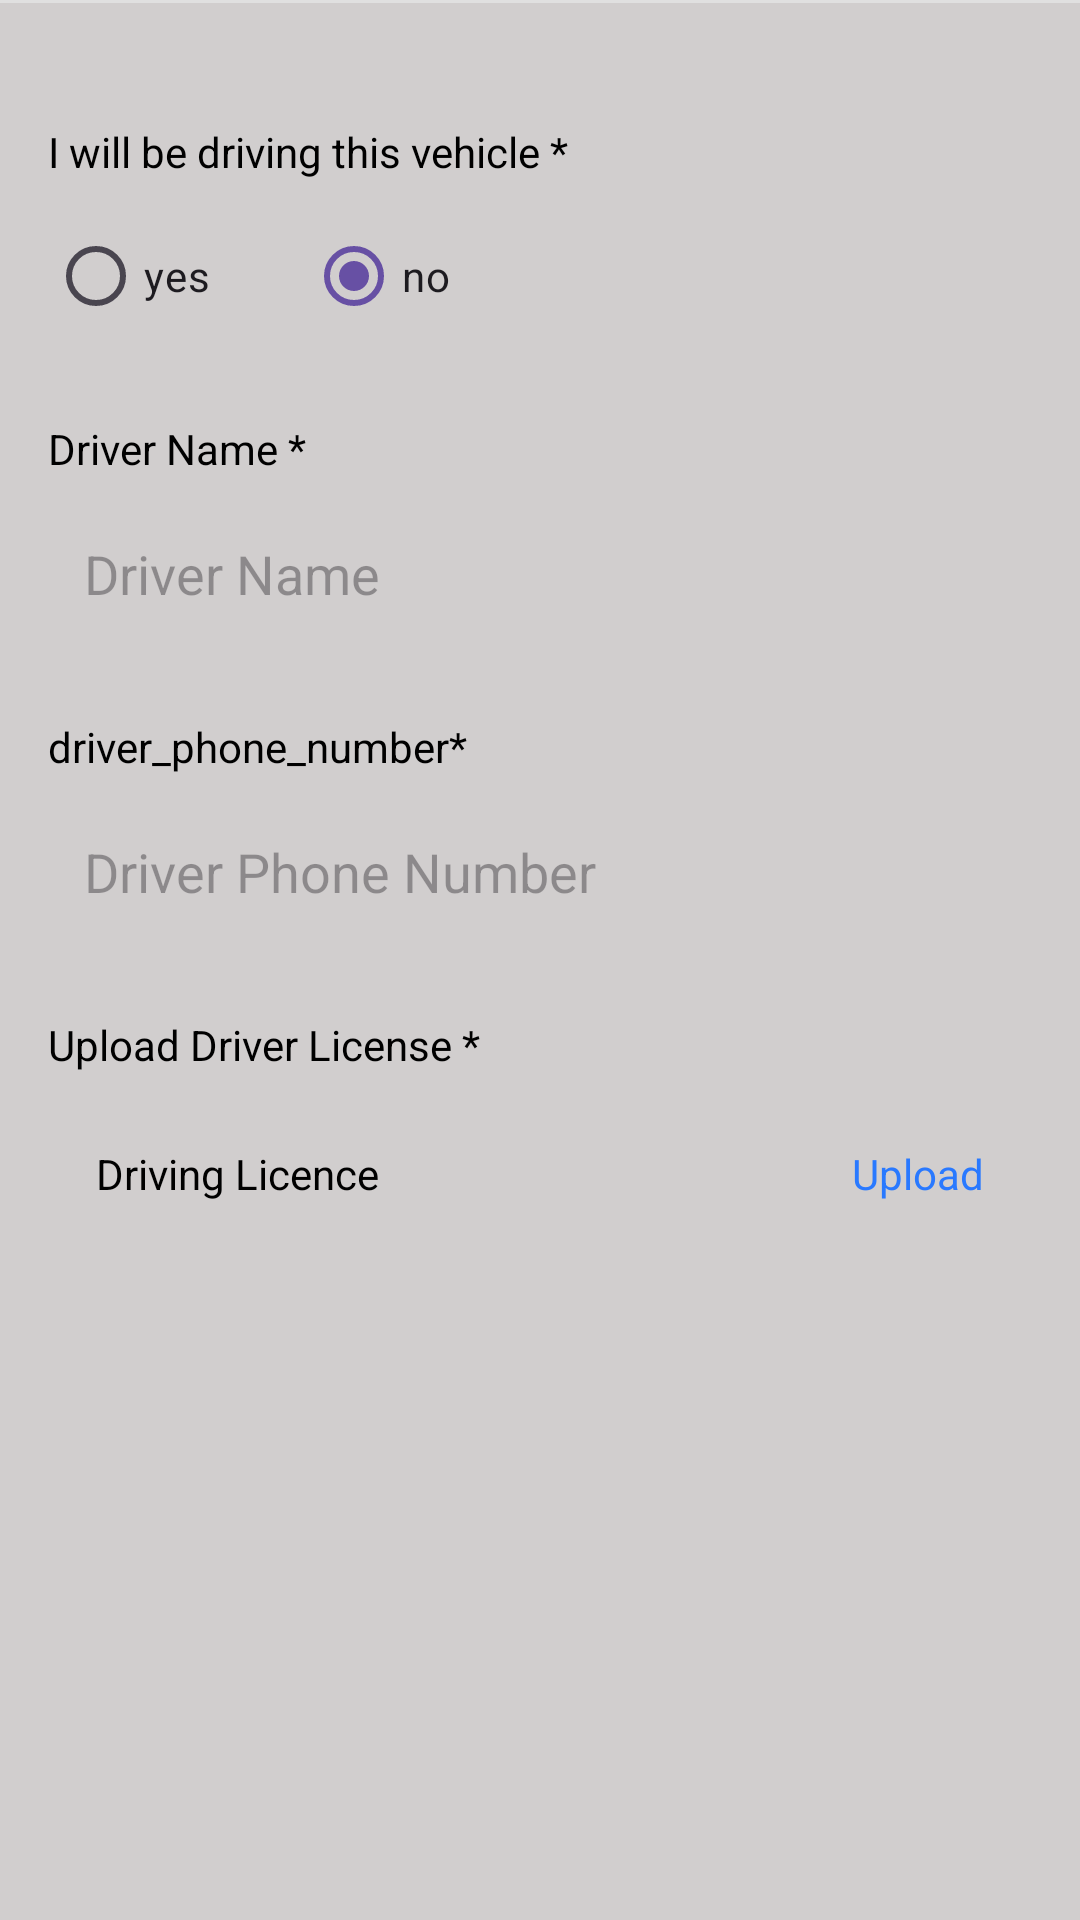

Reconstruct the res/layout file that produces this screen, plus the resources it refers to.
<!-- AndroidManifest.xml: application theme Theme.OCX_1001_DriverApp -->
<!-- res/layout/fragment_driver__form.xml -->
<?xml version="1.0" encoding="utf-8"?>
<FrameLayout xmlns:android="http://schemas.android.com/apk/res/android"
    xmlns:app="http://schemas.android.com/apk/res-auto"
    xmlns:tools="http://schemas.android.com/tools"
    android:layout_width="match_parent"
    android:layout_height="match_parent"
    tools:context=".Fragments.Driver_FormFragment">

    
    <androidx.constraintlayout.widget.ConstraintLayout
        android:layout_width="match_parent"
        android:layout_height="match_parent"
        android:background="#D1CECE"
        tools:context=".AddDriverDetailsActivity"
        >



        <View
            android:id="@+id/header_divider"
            android:layout_width="0dp"
            android:layout_height="1dp"
            android:background="#E0E0E0"
           app:layout_constraintTop_toTopOf="parent"
            app:layout_constraintStart_toStartOf="parent"
            app:layout_constraintEnd_toEndOf="parent"/>

        
        <ScrollView
            android:layout_width="0dp"
            android:layout_height="0dp"
            app:layout_constraintTop_toBottomOf="@id/header_divider"
          app:layout_constraintBottom_toBottomOf="parent"
            app:layout_constraintStart_toStartOf="parent"
            app:layout_constraintEnd_toEndOf="parent"
            >

            <LinearLayout
                android:layout_width="match_parent"
                android:layout_height="wrap_content"
                android:orientation="vertical"
                android:padding="16dp">

                
                <LinearLayout
                    android:layout_width="match_parent"
                    android:layout_height="wrap_content"
                    android:gravity="center_vertical"
                    android:orientation="horizontal"
                    android:layout_marginBottom="24dp">



                </LinearLayout>

                
                <TextView
                    android:layout_width="wrap_content"
                    android:layout_height="wrap_content"
                    android:text="I will be driving this vehicle *"
                    android:textColor="@android:color/black"
                    android:layout_marginBottom="8dp"/>

                <RadioGroup
                    android:layout_width="match_parent"
                    android:layout_height="wrap_content"
                    android:orientation="horizontal"
                    android:layout_marginBottom="24dp">
                    <RadioButton
                        android:id="@+id/radio_yes"
                        android:layout_width="wrap_content"
                        android:layout_height="wrap_content"
                        android:text="yes"
                        android:layout_marginEnd="32dp"/>
                    <RadioButton
                        android:id="@+id/radio_no"
                        android:layout_width="wrap_content"
                        android:layout_height="wrap_content"
                        android:text="no"
                        android:checked="true"/>
                </RadioGroup>

                
                <TextView
                    android:layout_width="wrap_content"
                    android:layout_height="wrap_content"
                    android:text="@string/driver_name_compolsory"
                    android:textColor="@android:color/black"
                    android:layout_marginBottom="8dp"/>
                <EditText
                    android:layout_width="match_parent"
                    android:layout_height="wrap_content"
                    android:hint="@string/driver_name"
                    android:background="@drawable/edit_text_background"
                    android:padding="12dp"
                    android:layout_marginBottom="24dp"/>

                
                <TextView
                    android:layout_width="wrap_content"
                    android:layout_height="wrap_content"
                    android:text="@string/driver_phone_number_compulsory"
                    android:textColor="@android:color/black"
                    android:layout_marginBottom="8dp"/>
                <EditText
                    android:layout_width="match_parent"
                    android:layout_height="wrap_content"
                    android:hint="@string/driver_phone_number"
                    android:background="@drawable/edit_text_background"
                    android:padding="12dp"
                    android:layout_marginBottom="24dp"/>

                
                <TextView
                    android:layout_width="wrap_content"
                    android:layout_height="wrap_content"
                    android:text="@string/upload_driver_license"
                    android:textColor="@android:color/black"

                    android:layout_marginBottom="8dp"/>

                <RelativeLayout
                    android:layout_width="match_parent"
                    android:layout_height="wrap_content"
                   android:background="@drawable/edit_text_background"
                     android:padding="16dp"
                    android:layout_marginBottom="24dp">

                    <LinearLayout
                        android:layout_width="wrap_content"
                        android:layout_height="wrap_content"
                        android:orientation="vertical"
                         android:layout_centerVertical="true">

                        <TextView
                            android:layout_width="wrap_content"
                            android:layout_height="wrap_content"
                            android:text="Driving Licence"
                            android:textColor="@android:color/black" />
                    </LinearLayout>

                    <TextView
                        android:id="@+id/uploadDL"
                        android:layout_width="wrap_content"
                        android:layout_height="wrap_content"
                        android:layout_alignParentEnd="true"
                        android:drawableStart="@drawable/camera_icon"
                        android:drawablePadding="8dp"
                        android:gravity="center"
                        android:text="@string/upload"
                        android:textColor="#2979FF" />


                </RelativeLayout>


            </LinearLayout>
        </ScrollView>

    </androidx.constraintlayout.widget.ConstraintLayout>

</FrameLayout>
<!-- resources referenced by this layout -->
<resources>
  <string name="driver_name">Driver Name</string>
  <string name="driver_name_compolsory">Driver Name *</string>
  <string name="driver_phone_number">Driver Phone Number</string>
  <string name="driver_phone_number_compulsory">driver_phone_number*</string>
  <string name="upload">Upload</string>
  <string name="upload_driver_license">Upload Driver License *</string>
  <style name="Theme.OCX_1001_DriverApp" parent="Base.Theme.OCX_1001_DriverApp" />
  <style name="Base.Theme.OCX_1001_DriverApp" parent="Theme.Material3.Light.NoActionBar">
  
          
  
  
  
  
      </style>
</resources>
